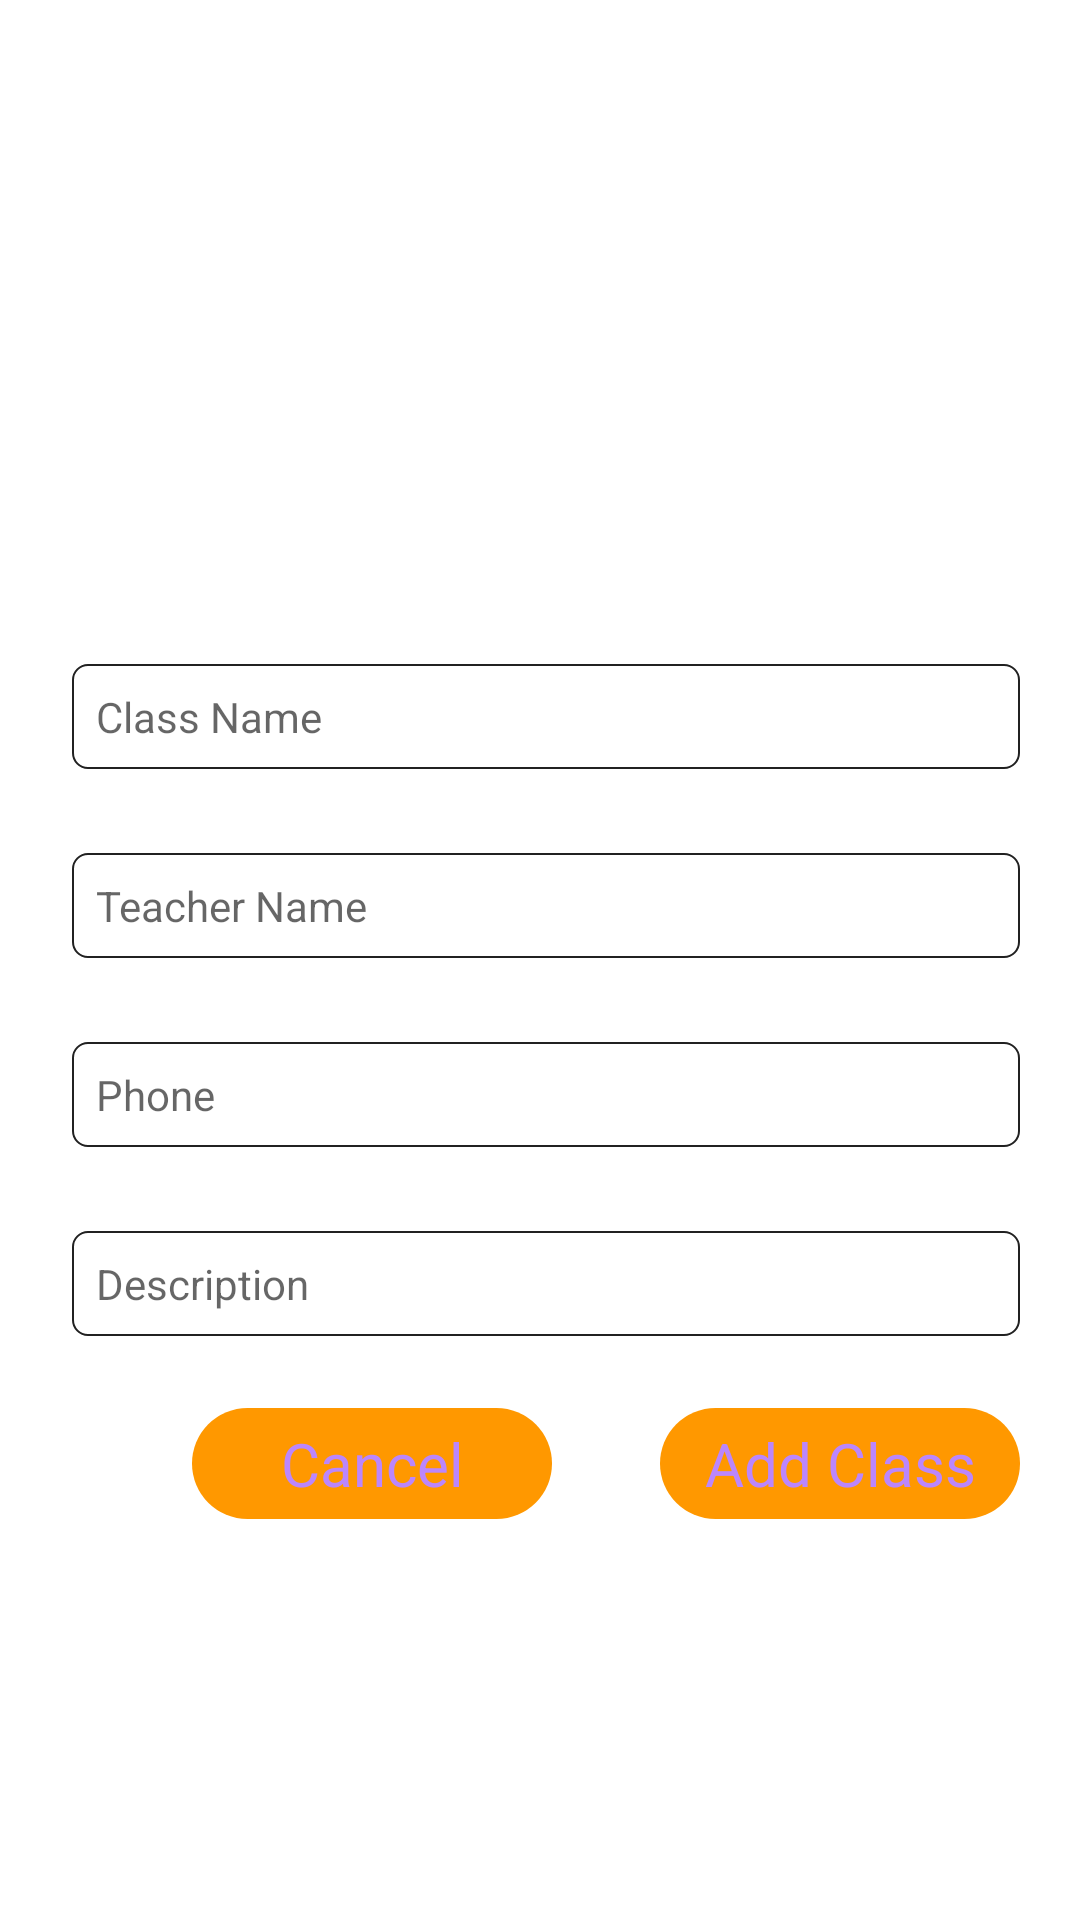

Produce the Android XML layout that renders to this screen, including the resource entries it uses.
<!-- AndroidManifest.xml: application theme Theme.ITVisionHub -->
<!-- res/layout/add_post.xml -->
<?xml version="1.0" encoding="utf-8"?>
<androidx.constraintlayout.widget.ConstraintLayout xmlns:android="http://schemas.android.com/apk/res/android"
    xmlns:app="http://schemas.android.com/apk/res-auto"
    xmlns:tools="http://schemas.android.com/tools"
    android:layout_width="match_parent"
    android:layout_height="match_parent"
    android:layout_margin="10dp"
    android:padding="20dp">

    <ImageView
        android:id="@+id/class_img"
        android:layout_width="150dp"
        android:layout_height="150dp"
        android:src="@drawable/add_photo"
        app:layout_constraintBottom_toBottomOf="parent"
        app:layout_constraintEnd_toEndOf="parent"
        app:layout_constraintHorizontal_bias="0.498"
        app:layout_constraintStart_toStartOf="parent"
        app:layout_constraintTop_toTopOf="parent"
        app:layout_constraintVertical_bias="0.061"
        android:padding="5dp"
        android:scaleType="fitXY"
        />

    <EditText
        android:id="@+id/edt_name"
        android:layout_width="match_parent"
        android:layout_height="wrap_content"
        android:layout_marginStart="4dp"
        android:layout_marginTop="24dp"
        android:padding="8dp"
        android:textSize="14dp"
        android:hint="Class Name"
        android:background="@drawable/post_edt_bg"
        app:layout_constraintStart_toStartOf="parent"
        app:layout_constraintTop_toBottomOf="@+id/class_img" />

    <EditText
        android:id="@+id/teacher_name"
        android:layout_width="match_parent"
        android:layout_height="wrap_content"
        android:layout_marginStart="4dp"
        android:layout_marginTop="28dp"
        android:hint="Teacher Name"
        android:background="@drawable/post_edt_bg"
        android:padding="8dp"
        android:textSize="14dp"
        app:layout_constraintStart_toStartOf="parent"
        app:layout_constraintTop_toBottomOf="@+id/edt_name" />
    <EditText
        android:id="@+id/class_phone"
        android:layout_width="match_parent"
        android:layout_height="wrap_content"
        android:layout_marginStart="4dp"
        android:layout_marginTop="28dp"
        android:textSize="14dp"
        android:background="@drawable/post_edt_bg"
        android:padding="8dp"
        android:hint="Phone"
        android:inputType="number"
        app:layout_constraintStart_toStartOf="parent"
        app:layout_constraintTop_toBottomOf="@+id/teacher_name" />
    <EditText
        android:id="@+id/description"
        android:layout_width="match_parent"
        android:layout_height="wrap_content"
        android:layout_marginStart="4dp"
        android:layout_marginTop="28dp"
        android:background="@drawable/post_edt_bg"
        android:padding="8dp"
        android:textSize="14dp"
        android:hint="Description"
        app:layout_constraintStart_toStartOf="parent"
        app:layout_constraintTop_toBottomOf="@+id/class_phone" />

    <TextView
        android:id="@+id/cancel_post"
        android:layout_width="120dp"
        android:layout_height="wrap_content"
        android:layout_marginStart="44dp"
        android:layout_marginTop="24dp"
        android:text="Cancel"
        android:textSize="20dp"
        android:padding="5dp"
        android:gravity="center_horizontal"
        android:background="@drawable/login_bg"
        android:textColor="@color/purple_200"
        app:layout_constraintStart_toStartOf="parent"
        app:layout_constraintTop_toBottomOf="@+id/description" />

    <TextView
        android:id="@+id/add_class"
        android:layout_width="120dp"
        android:layout_height="wrap_content"
        android:layout_marginStart="200dp"
        android:layout_marginTop="24dp"
        android:text="Add Class"
        android:textSize="20dp"
        android:padding="5dp"
        android:gravity="center_horizontal"
        android:background="@drawable/login_bg"
        android:textColor="@color/purple_200"
        app:layout_constraintStart_toStartOf="parent"
        app:layout_constraintTop_toBottomOf="@+id/description" />
</androidx.constraintlayout.widget.ConstraintLayout>
<!-- resources referenced by this layout -->
<resources>
  <color name="purple_200">#FFBB86FC</color>
  <!-- drawable login_bg (drawable) -->
  <?xml version="1.0" encoding="utf-8"?>
  <shape xmlns:android="http://schemas.android.com/apk/res/android"
      android:shape="rectangle">
      <solid android:color="#FF9800" />
      <corners android:radius="20dp"/>
  
  
  </shape>
  <!-- drawable post_edt_bg (drawable) -->
  <?xml version="1.0" encoding="utf-8"?>
  <shape xmlns:android="http://schemas.android.com/apk/res/android"
      android:shape="rectangle">
      <stroke android:color="#212121"
          android:width="0.5dp"/>
      <corners android:radius="5dp"/>
  </shape>
  <style name="Theme.ITVisionHub" parent="Theme.MaterialComponents.DayNight.DarkActionBar">
          
          <item name="colorPrimary">@color/purple_500</item>
          <item name="colorPrimaryVariant">@color/purple_700</item>
          <item name="colorOnPrimary">@color/white</item>
          
          <item name="colorSecondary">@color/teal_200</item>
          <item name="colorSecondaryVariant">@color/teal_700</item>
          <item name="colorOnSecondary">@color/black</item>
          <item name="android:queryBackground">@color/white</item>
          
          <item name="android:statusBarColor" tools:targetApi="l">?attr/colorPrimaryVariant</item>
          
      </style>
  <color name="purple_500">#F57C00</color>
  <color name="purple_700">#FF9800</color>
  <color name="white">#FFFFFFFF</color>
  <color name="teal_200">#FF03DAC5</color>
  <color name="teal_700">#FF018786</color>
  <color name="black">#FF000000</color>
</resources>
